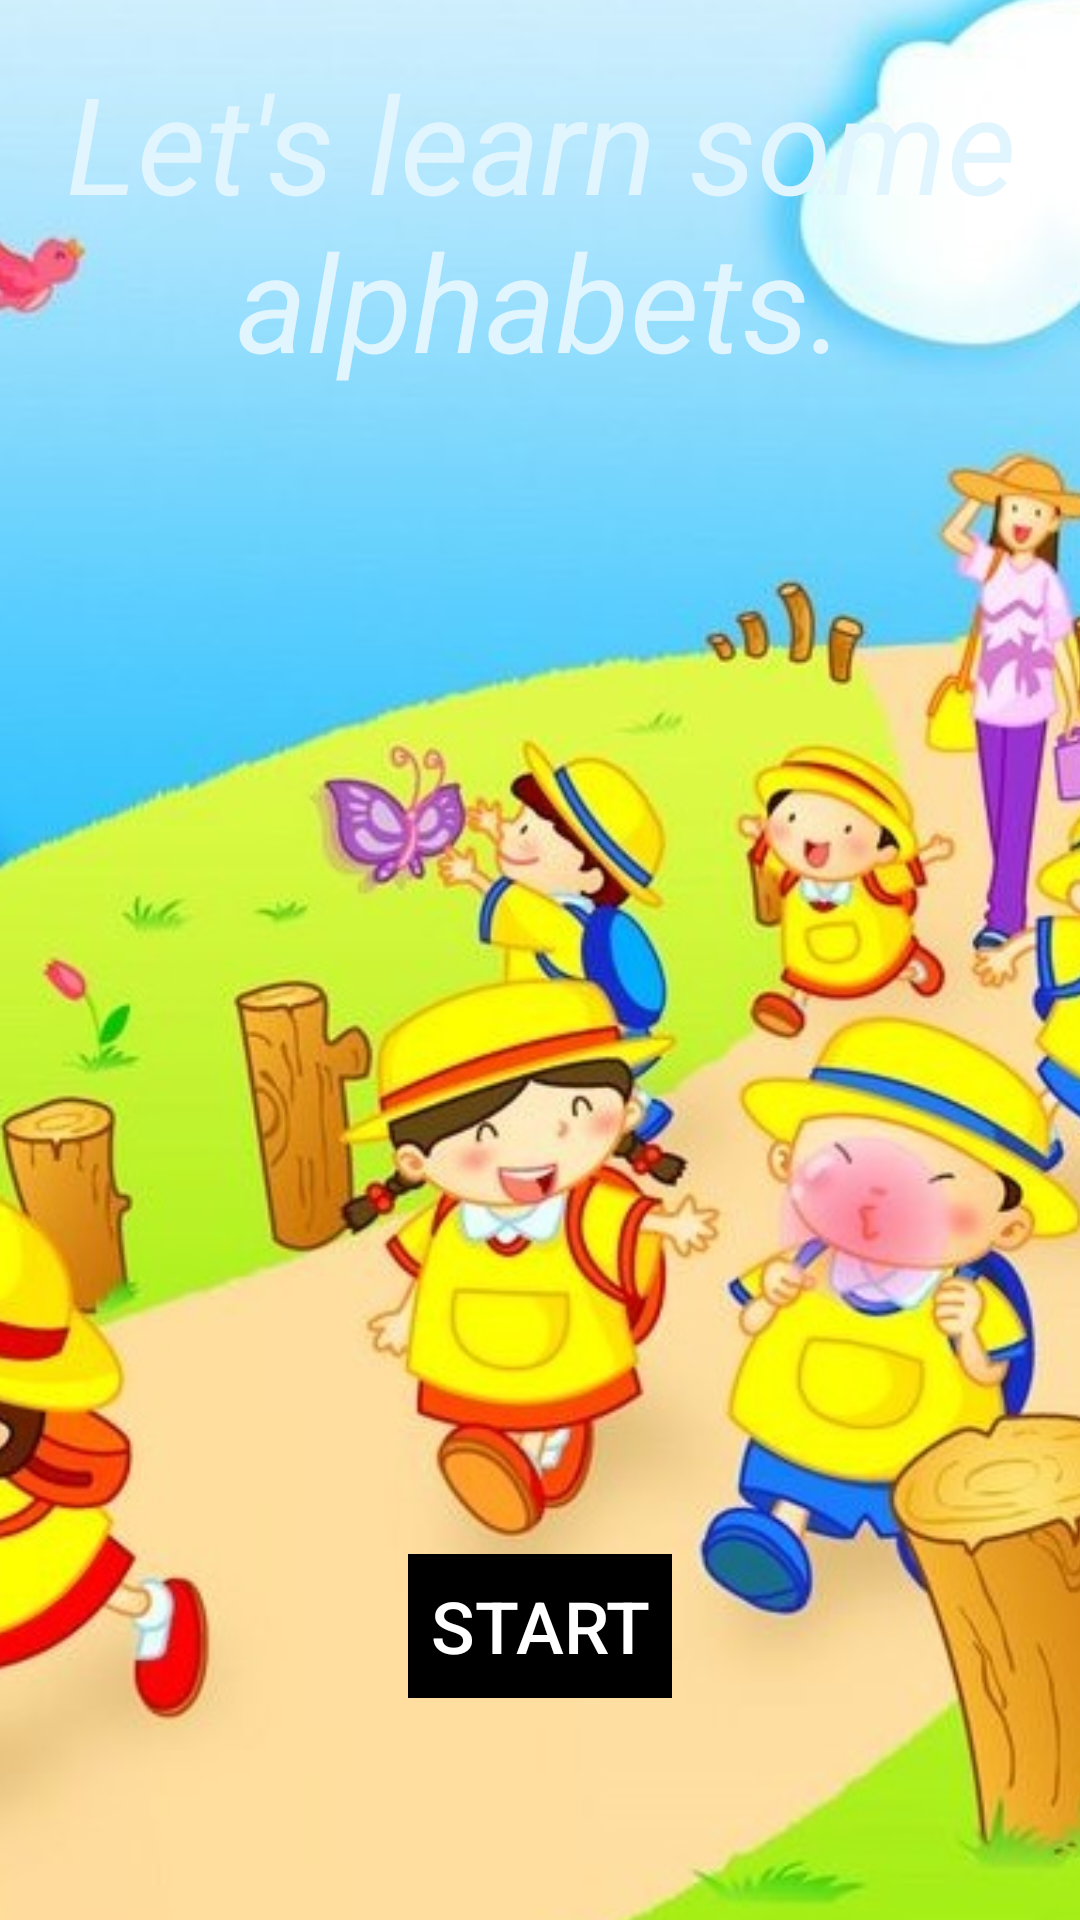

Android layout source for this screen:
<!-- AndroidManifest.xml: application theme Theme.LearnAlphabets -->
<!-- res/layout/activity_main.xml -->
<?xml version="1.0" encoding="utf-8"?>
<androidx.constraintlayout.widget.ConstraintLayout xmlns:android="http://schemas.android.com/apk/res/android"
    xmlns:app="http://schemas.android.com/apk/res-auto"
    xmlns:tools="http://schemas.android.com/tools"
    android:layout_width="match_parent"
    android:layout_height="match_parent"
    tools:context=".MainActivity">

    <ImageView
        android:id="@+id/imageView5"
        android:layout_width="609dp"
        android:layout_height="978dp"
        android:contentDescription="@string/todo"
        app:layout_constraintBottom_toBottomOf="parent"
        app:layout_constraintEnd_toEndOf="parent"
        app:layout_constraintStart_toStartOf="parent"
        app:layout_constraintTop_toTopOf="parent"
        app:srcCompat="@drawable/background" />

    <TextView
        android:id="@+id/textView"
        android:layout_width="290dp"
        android:layout_height="121dp"
        android:layout_marginStart="180dp"
        android:layout_marginTop="78dp"
        android:layout_marginEnd="180dp"
        android:layout_marginBottom="634dp"
        android:text="@string/hi_there"
        android:textAlignment="center"
        android:textColor="@color/black"
        android:textSize="34sp"
        android:textStyle="bold"
        app:layout_constraintBottom_toBottomOf="parent"
        app:layout_constraintEnd_toEndOf="parent"
        app:layout_constraintHorizontal_bias="0.912"
        app:layout_constraintStart_toStartOf="parent"
        app:layout_constraintTop_toTopOf="parent"
        app:layout_constraintVertical_bias="0.843" />

    <TextView
        android:id="@+id/textView2"
        android:layout_width="wrap_content"
        android:layout_height="wrap_content"
        android:layout_marginBottom="510dp"
        android:text="@string/let_s_learn_some_alphabets"
        android:textAlignment="center"
        android:textAppearance="@style/TextAppearance.AppCompat.Display2"
        android:textColor="#E1F5FE"
        android:textStyle="italic"
        app:layout_constraintBottom_toBottomOf="parent"
        app:layout_constraintEnd_toEndOf="parent"
        app:layout_constraintHorizontal_bias="1.0"
        app:layout_constraintStart_toStartOf="parent"
        tools:ignore="TextContrastCheck,TextContrastCheck,TextContrastCheck" />

    <Button
        android:id="@+id/MainActivity2Btn"
        style="@style/Widget.AppCompat.Button.Borderless.Colored"
        android:layout_width="wrap_content"
        android:layout_height="wrap_content"
        android:layout_marginStart="148dp"
        android:layout_marginEnd="148dp"
        android:layout_marginBottom="74dp"
        android:background="#FF000000"
        android:backgroundTint="#FF000000"
        android:clickable="true"
        android:onClick="MainActivity2"
        android:text="@string/start"
        android:textColor="@color/white"
        android:textColorHighlight="@color/white"
        android:textColorLink="@color/white"
        android:textSize="24sp"
        app:iconTint="@color/black"
        app:layout_constraintBottom_toBottomOf="parent"
        app:layout_constraintEnd_toEndOf="parent"
        app:layout_constraintStart_toStartOf="parent"
        app:layout_constraintTop_toBottomOf="@+id/textView3"
        app:rippleColor="#FF000000"
        app:strokeColor="#0000" />

    <TextView
        android:id="@+id/textView3"
        android:layout_width="wrap_content"
        android:layout_height="0dp"
        android:layout_marginStart="176dp"
        android:layout_marginTop="500dp"
        android:layout_marginEnd="227dp"
        android:textColor="#33691E"
        app:layout_constraintBottom_toTopOf="@+id/MainActivity2Btn"
        app:layout_constraintEnd_toEndOf="parent"
        app:layout_constraintStart_toStartOf="parent"
        app:layout_constraintTop_toTopOf="parent"
        tools:text="2" />

</androidx.constraintlayout.widget.ConstraintLayout>
<!-- resources referenced by this layout -->
<resources>
  <color name="black">#FF000000</color>
  <color name="white">#FFFFFFFF</color>
  <!-- drawable background: jpg bitmap (drawable, 128647 bytes) -->
  <string name="hi_there">HI THERE !!!</string>
  <string name="let_s_learn_some_alphabets">Let\'s learn some alphabets.</string>
  <string name="start">START</string>
  <string name="todo">TODO</string>
  <style name="Theme.LearnAlphabets" parent="Theme.AppCompat.Light.NoActionBar">
          
          <item name="colorPrimary">@color/blue</item>
          <item name="colorPrimaryVariant">@color/purple_200</item>
          <item name="colorOnPrimary">@color/white</item>
          <item name="buttonStyle">@color/red</item>
          
          <item name="colorSecondary">@color/teal_200</item>
          <item name="colorSecondaryVariant">@color/teal_700</item>
          <item name="colorOnSecondary">@color/black</item>
          
          <item name="android:statusBarColor" tools:targetApi="l">?attr/colorPrimaryVariant</item>
          
      </style>
  <color name="blue">#000080</color>
  <color name="purple_200">#FFBB86FC</color>
  <color name="red">#FF0000</color>
  <color name="teal_200">#FF03DAC5</color>
  <color name="teal_700">#FF018786</color>
</resources>
